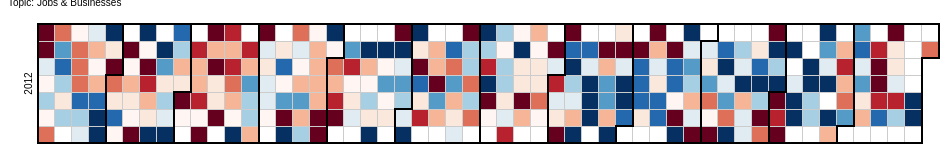
D3 v3 page, settled after 360 driven frames (6 s of simulated time); the page loaded 1 data file(s).



var width = 960,
    height = 136,
    cellSize = 17; // cell size

var day = d3.time.format("%w"),
    week = d3.time.format("%U"),
    percent = d3.format(".1%"),
    format = d3.time.format("%Y-%m-%d");

var color = d3.scale.quantize()
    .domain([-1.0, 1.0])
    .range(d3.range(11).map(function(d) { return "q" + d + "-11"; }));

var svg = d3.select("body").selectAll("svg")
    .data(d3.range(2012, 2013))
  .enter().append("svg")
    .attr("width", width)
    .attr("height", height)
    .attr("class", "RdYlGn")
  .append("g")
    .attr("transform", "translate(" + ((width - cellSize * 53) / 2) + "," + (height - cellSize * 7 - 1) + ")");

svg.append("text")
    .attr("transform", "translate(-6," + cellSize * 3.5 + ")rotate(-90)")
    .style("text-anchor", "middle")
    .text(function(d) { return d; });

var rect = svg.selectAll(".day")
    .data(function(d) { return d3.time.days(new Date(d, 0, 1), new Date(d + 1, 0, 1)); })
  .enter().append("rect")
    .attr("class", "day")
    .attr("width", cellSize)
    .attr("height", cellSize)
    .attr("x", function(d) { return week(d) * cellSize; })
    .attr("y", function(d) { return day(d) * cellSize; })
    .datum(format);

rect.append("title")
    .text(function(d) { return d; });

svg.selectAll(".month")
    .data(function(d) { return d3.time.months(new Date(d, 0, 1), new Date(d + 1, 0, 1)); })
  .enter().append("path")
    .attr("class", "month")
    .attr("d", monthPath);

d3.csv("topic2.csv", function(error, csv) {
  var data = d3.nest()
    .key(function(d) { return d.Date; })
    .rollup(function(d) { return (d[0].Open); })
    .map(csv);

  rect.filter(function(d) { return d in data; })
      .attr("class", function(d) { return "day " + color(data[d]); })
    .select("title")
      .text(function(d) { return d + ": " + percent(data[d]); });
});

function monthPath(t0) {
  var t1 = new Date(t0.getFullYear(), t0.getMonth() + 1, 0),
      d0 = +day(t0), w0 = +week(t0),
      d1 = +day(t1), w1 = +week(t1);
  return "M" + (w0 + 1) * cellSize + "," + d0 * cellSize
      + "H" + w0 * cellSize + "V" + 7 * cellSize
      + "H" + w1 * cellSize + "V" + (d1 + 1) * cellSize
      + "H" + (w1 + 1) * cellSize + "V" + 0
      + "H" + (w0 + 1) * cellSize + "Z";
}

d3.select(self.frameElement).style("height", "2910px");



### data: topic2.csv
Date, Open
2012-01-01, -1.094
2012-01-02, -0.8733
2012-01-03, 0.2725
2012-01-04, -0.06958
2012-01-05, 0.4248
2012-01-06, -0.05798
2012-01-07, -0.5887
2012-01-08, -0.5858
2012-01-09, 0.6166
2012-01-10, 0.8011
2012-01-11, 0.3386
2012-01-12, -0.1881
2012-01-13, 0.4292
2012-01-15, 0.02218
2012-01-16, -0.6026
2012-01-17, -0.5734
2012-01-18, -0.6159
2012-01-19, 0.7875
2012-01-20, 0.3743
2012-01-21, 0.113
2012-01-22, 0.113
2012-01-23, -0.3787
2012-01-24, 0.06529
2012-01-25, -0.3392
2012-01-26, 0.6817
2012-01-27, 0.8348
2012-01-28, 2.014
2012-01-29, 3.02
2012-01-30, -0.2504
2012-01-31, -1.166
2012-02-01, -0.5433
2012-02-02, -0.1526
2012-02-03, 0.7241
2012-02-04, -0.05798
2012-02-06, -1.081
2012-02-07, 0.0714
2012-02-08, -0.3106
2012-02-09, -0.1774
2012-02-10, -0.01292
2012-02-11, -2.158
2012-02-12, 1.151
2012-02-13, 0.04737
2012-02-14, -1.247
2012-02-15, -0.7598
2012-02-16, -0.4235
2012-02-17, -0.09681
2012-02-18, 1.415
2012-02-20, 2.293
2012-02-21, 0.5356
2012-02-22, -0.176
2012-02-23, 0.3596
2012-02-24, 0.2567
2012-02-25, 0.9546
2012-02-26, 0.6416
2012-02-27, 0.3936
2012-02-28, -0.2889
2012-02-29, -0.1099
2012-03-01, -1.636
2012-03-02, 0.01279
2012-03-05, -0.8072
... 251 more rows